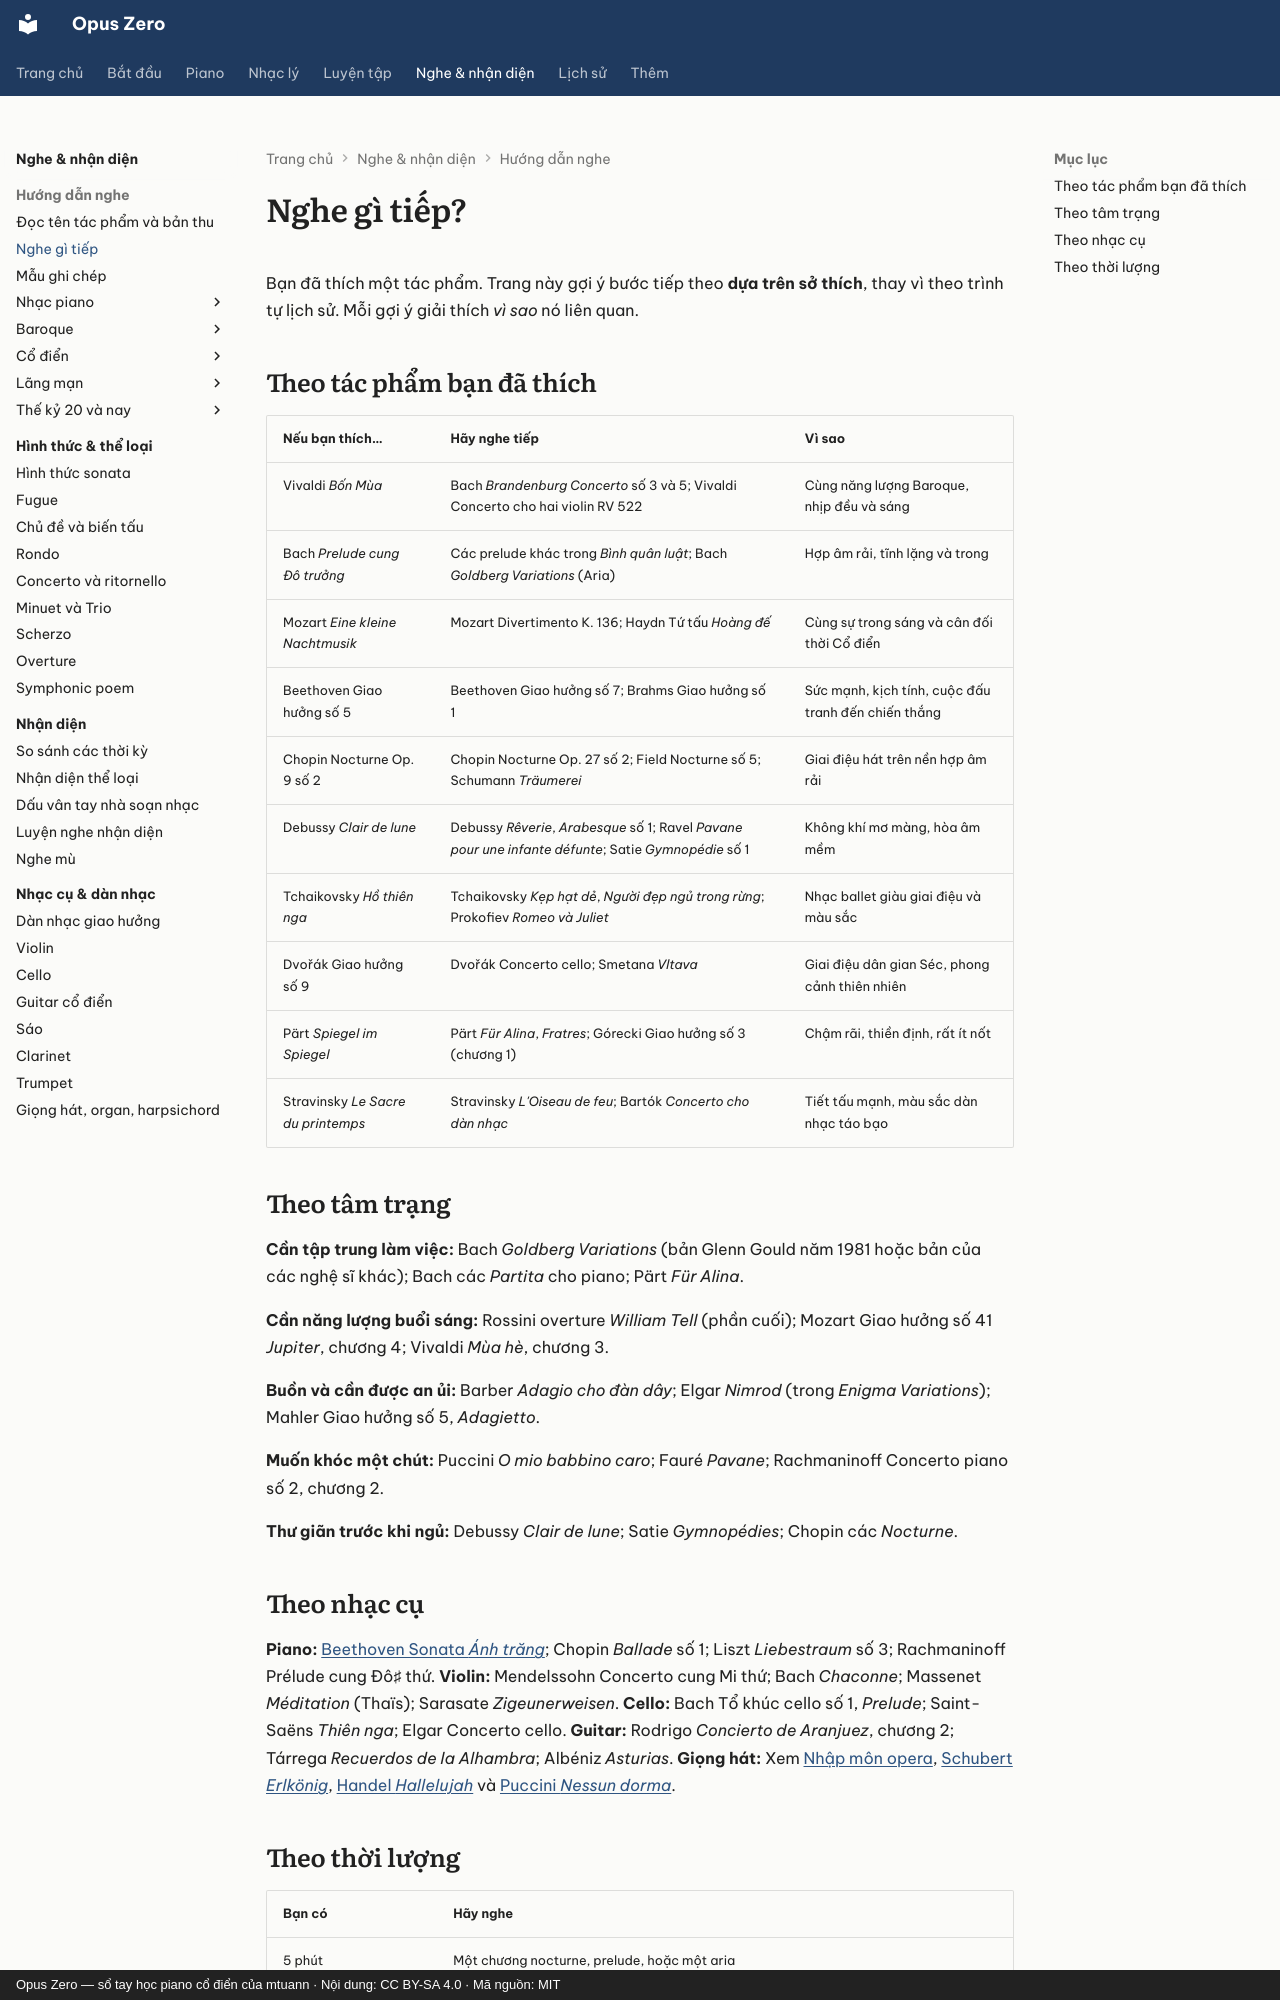

repository: mtuann/opus-zero · page: nghe-nhac/nghe-gi-tiep/index.html · generator: mkdocs · copyright: Opus Zero — sổ tay học piano cổ điển của mtuann · Nội dung: CC BY-SA 4.0 · Mã nguồn: MIT

# Nghe gì tiếp?

Bạn đã thích một tác phẩm. Trang này gợi ý bước tiếp theo **dựa trên sở thích**, thay vì theo trình tự lịch sử. Mỗi gợi ý giải thích *vì sao* nó liên quan.

## Theo tác phẩm bạn đã thích

| Nếu bạn thích… | Hãy nghe tiếp | Vì sao |
|---|---|---|
| Vivaldi *Bốn Mùa* | Bach *Brandenburg Concerto* số 3 và 5; Vivaldi Concerto cho hai violin RV 522 | Cùng năng lượng Baroque, nhịp đều và sáng |
| Bach *Prelude cung Đô trưởng* | Các prelude khác trong *Bình quân luật*; Bach *Goldberg Variations* (Aria) | Hợp âm rải, tĩnh lặng và trong |
| Mozart *Eine kleine Nachtmusik* | Mozart Divertimento K. 136; Haydn Tứ tấu *Hoàng đế* | Cùng sự trong sáng và cân đối thời Cổ điển |
| Beethoven Giao hưởng số 5 | Beethoven Giao hưởng số 7; Brahms Giao hưởng số 1 | Sức mạnh, kịch tính, cuộc đấu tranh đến chiến thắng |
| Chopin Nocturne Op. 9 số 2 | Chopin Nocturne Op. 27 số 2; Field Nocturne số 5; Schumann *Träumerei* | Giai điệu hát trên nền hợp âm rải |
| Debussy *Clair de lune* | Debussy *Rêverie*, *Arabesque* số 1; Ravel *Pavane pour une infante défunte*; Satie *Gymnopédie* số 1 | Không khí mơ màng, hòa âm mềm |
| Tchaikovsky *Hồ thiên nga* | Tchaikovsky *Kẹp hạt dẻ*, *Người đẹp ngủ trong rừng*; Prokofiev *Romeo và Juliet* | Nhạc ballet giàu giai điệu và màu sắc |
| Dvořák Giao hưởng số 9 | Dvořák Concerto cello; Smetana *Vltava* | Giai điệu dân gian Séc, phong cảnh thiên nhiên |
| Pärt *Spiegel im Spiegel* | Pärt *Für Alina*, *Fratres*; Górecki Giao hưởng số 3 (chương 1) | Chậm rãi, thiền định, rất ít nốt |
| Stravinsky *Le Sacre du printemps* | Stravinsky *L'Oiseau de feu*; Bartók *Concerto cho dàn nhạc* | Tiết tấu mạnh, màu sắc dàn nhạc táo bạo |

## Theo tâm trạng

**Cần tập trung làm việc:** Bach *Goldberg Variations* (bản Glenn Gould năm 1981 hoặc bản của các nghệ sĩ khác); Bach các *Partita* cho piano; Pärt *Für Alina*.

**Cần năng lượng buổi sáng:** Rossini overture *William Tell* (phần cuối); Mozart Giao hưởng số 41 *Jupiter*, chương 4; Vivaldi *Mùa hè*, chương 3.

**Buồn và cần được an ủi:** Barber *Adagio cho đàn dây*; Elgar *Nimrod* (trong *Enigma Variations*); Mahler Giao hưởng số 5, *Adagietto*.

**Muốn khóc một chút:** Puccini *O mio babbino caro*; Fauré *Pavane*; Rachmaninoff Concerto piano số 2, chương 2.

**Thư giãn trước khi ngủ:** Debussy *Clair de lune*; Satie *Gymnopédies*; Chopin các *Nocturne*.
